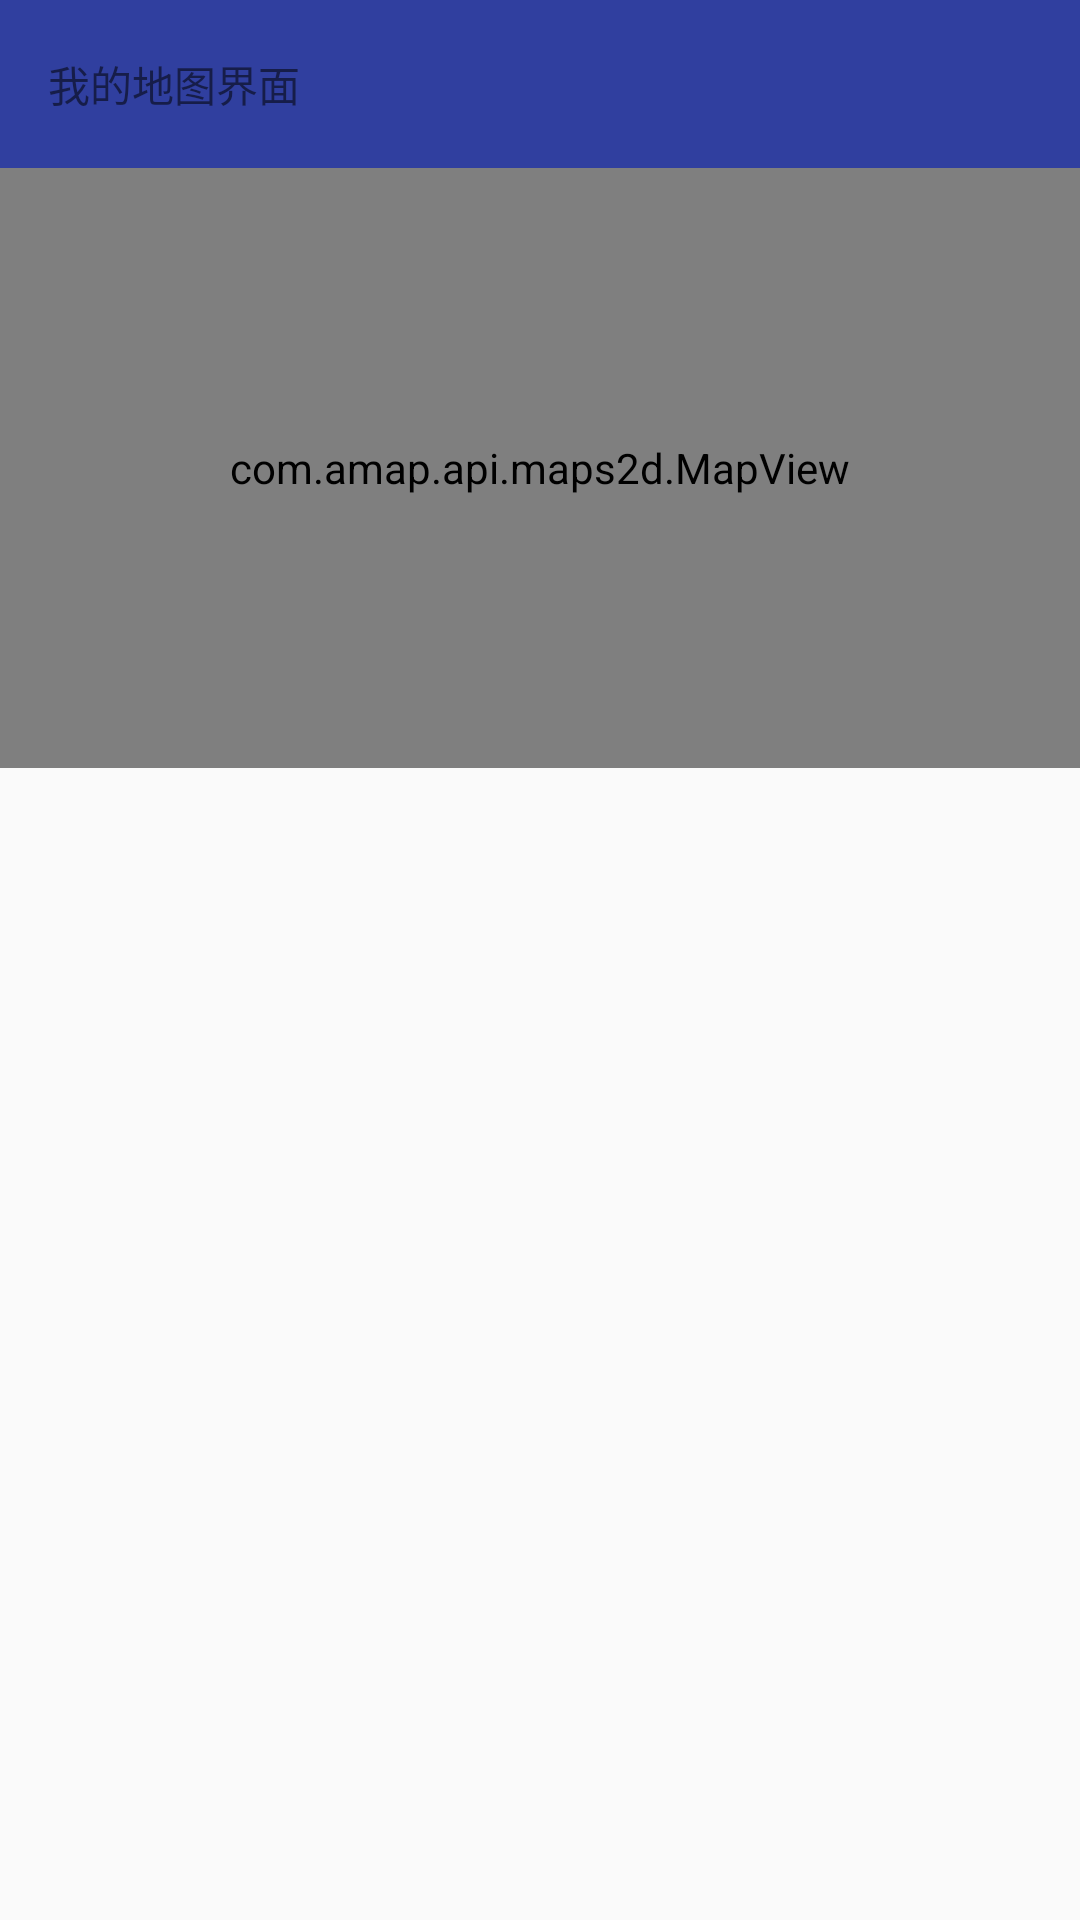

Produce the Android XML layout that renders to this screen, including the resource entries it uses.
<!-- AndroidManifest.xml: application theme AppTheme -->
<!-- res/layout/activity_select_location.xml -->
<?xml version="1.0" encoding="utf-8"?>
<RelativeLayout xmlns:android="http://schemas.android.com/apk/res/android"
    xmlns:tools="http://schemas.android.com/tools"
    android:id="@+id/activity_select_location"
    android:layout_width="match_parent"
    android:layout_height="match_parent">

    <android.support.v7.widget.Toolbar
        android:id="@+id/toolbar"
        android:layout_width="match_parent"
        android:layout_height="wrap_content"
        android:background="@color/colorPrimaryDark" >


        <TextView
            android:layout_width="wrap_content"
            android:layout_height="wrap_content"
            android:text="我的地图界面"/>
    </android.support.v7.widget.Toolbar>


    <com.amap.api.maps2d.MapView
        android:id="@+id/map"
        android:layout_width="match_parent"
        android:layout_below="@id/toolbar"
        android:layout_height="200dp"/>


    <android.support.v7.widget.RecyclerView
        android:id="@+id/rv_poiList"
        android:layout_width="match_parent"
        android:layout_height="match_parent"
        android:layout_below="@id/map"/>

</RelativeLayout>
<!-- resources referenced by this layout -->
<resources>
  <color name="colorPrimaryDark">#303F9F</color>
  <style name="AppTheme" parent="Theme.AppCompat.Light.NoActionBar">
          
  
          
          <item name="colorPrimary">@color/colorPrimary</item>
          <item name="colorPrimaryDark">@color/colorPrimaryDark</item>
          <item name="colorAccent">@color/colorAccent</item>
      </style>
  <color name="colorPrimary">#3F51B5</color>
  <color name="colorAccent">#FF4081</color>
</resources>
